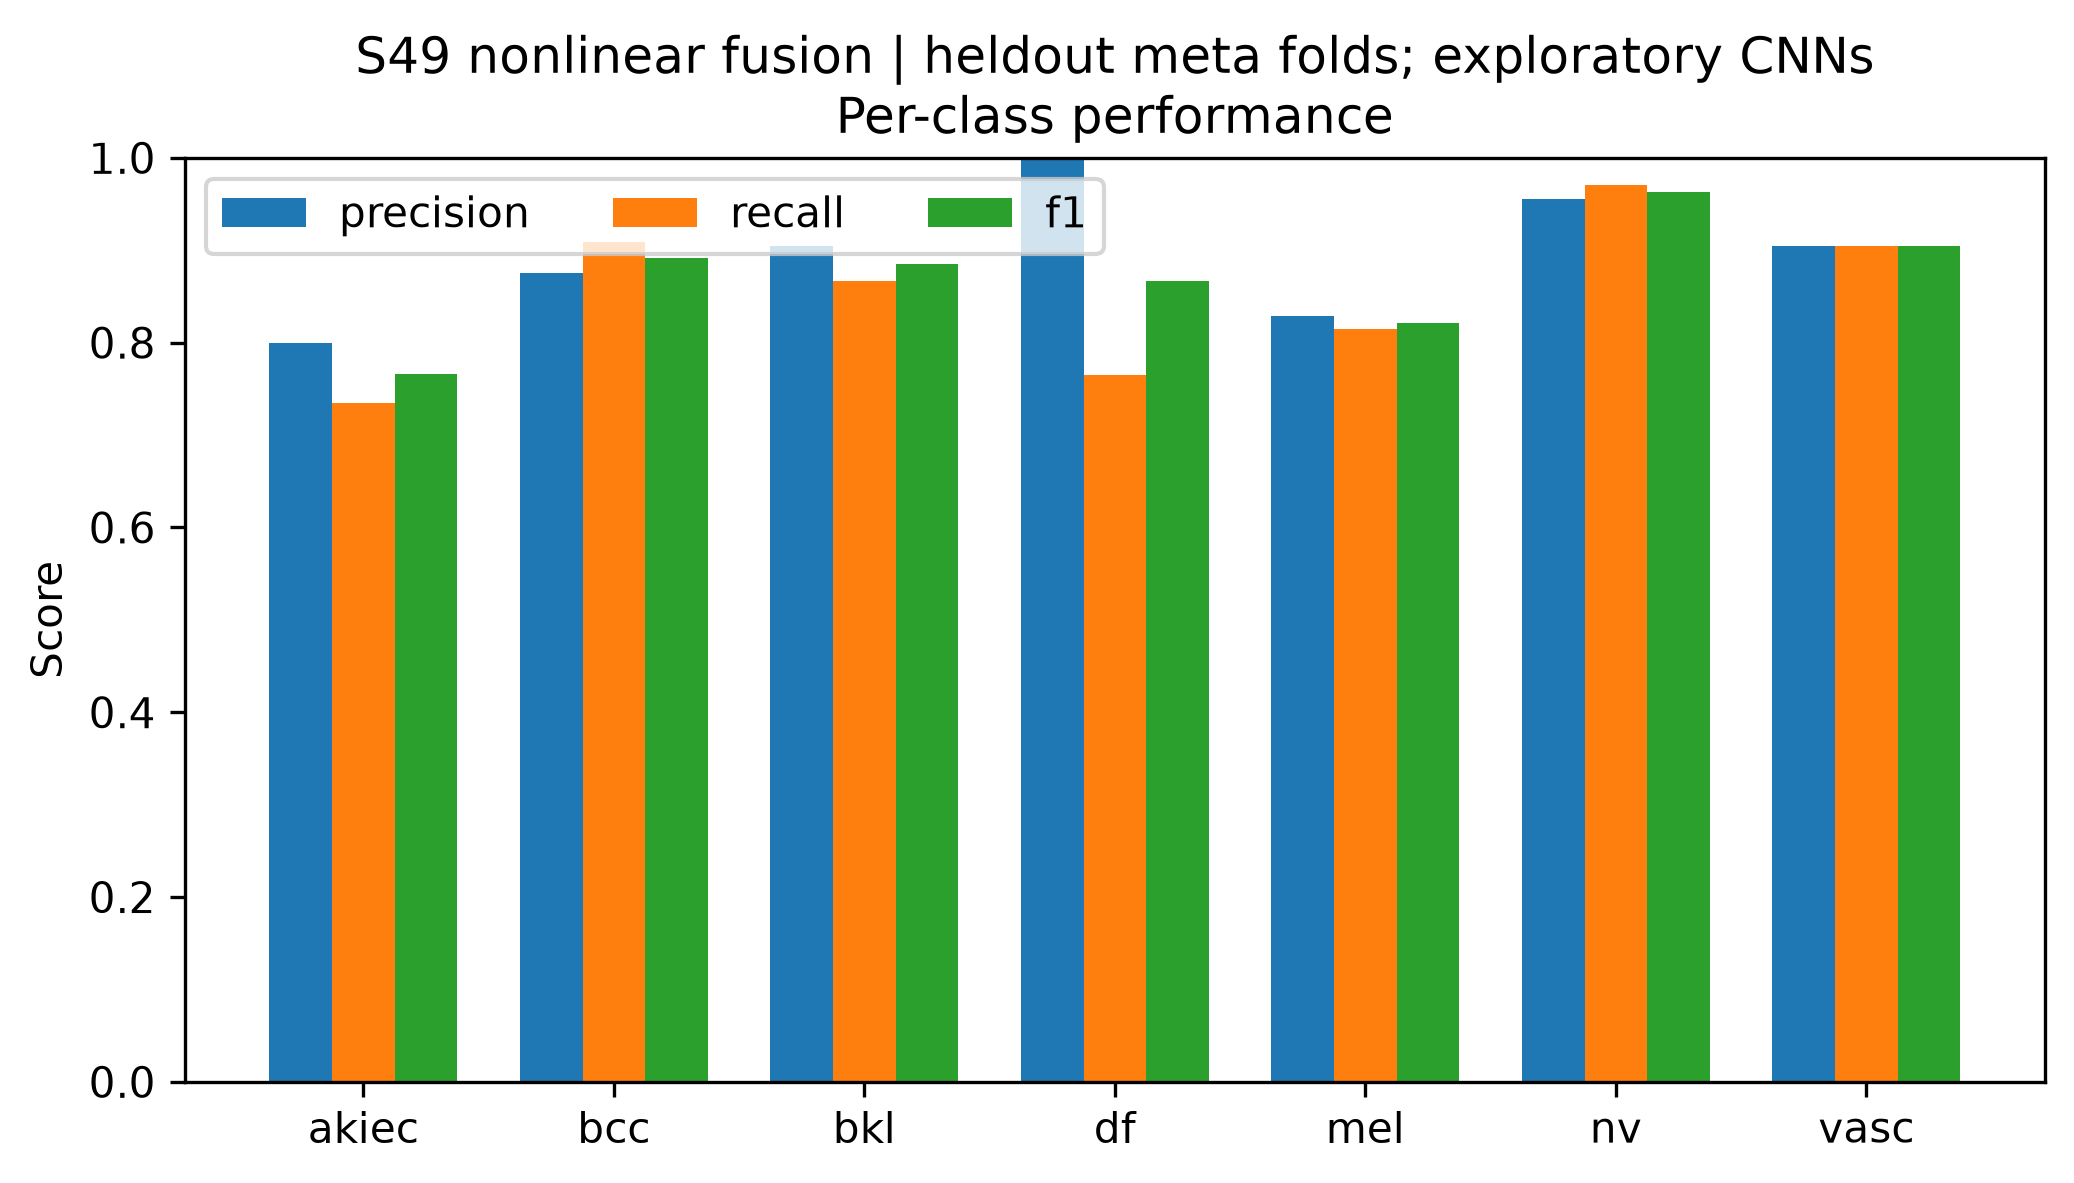

Values plotted in this chart, from the file beside it:
class, precision, recall, f1, support
akiec, 0.8, 0.7347, 0.766, 49
bcc, 0.875, 0.9091, 0.8917, 77
bkl, 0.9051, 0.8667, 0.8854, 165
df, 1.0, 0.7647, 0.8667, 17
mel, 0.8293, 0.8144, 0.8218, 167
nv, 0.956, 0.9702, 0.963, 1007
vasc, 0.9048, 0.9048, 0.9048, 21
